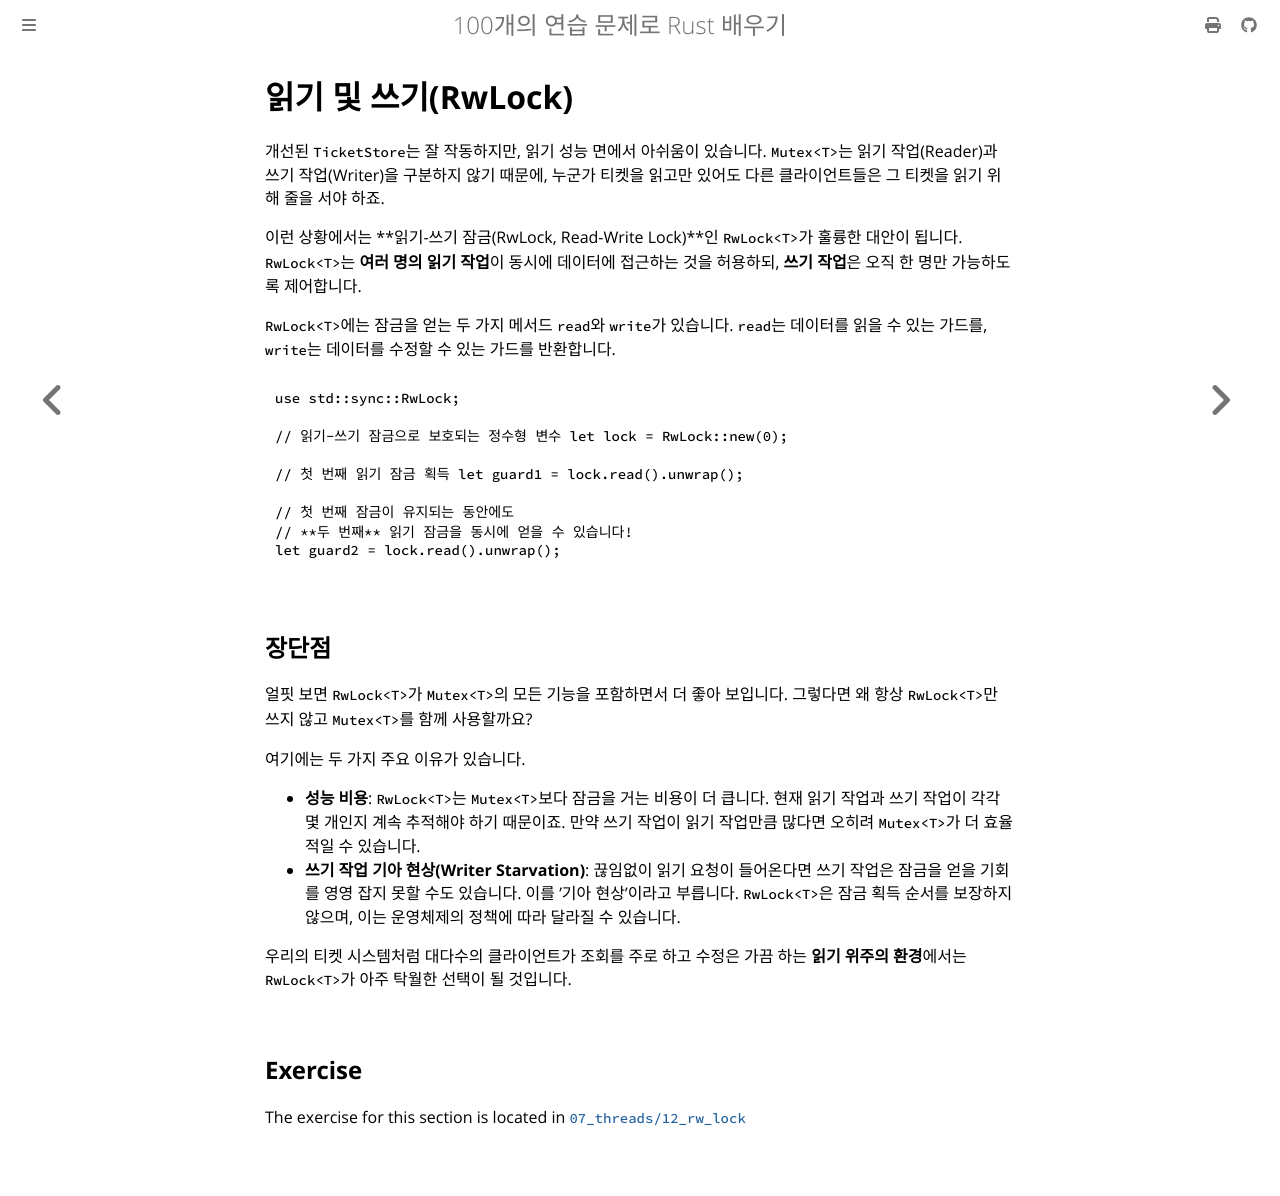

repository: partrita/100-exercises-to-learn-rust · page: 07_threads/12_rw_lock.html · generator: mdbook

# 읽기 및 쓰기(RwLock)

개선된 `TicketStore`는 잘 작동하지만, 읽기 성능 면에서 아쉬움이 있습니다. `Mutex<T>`는 읽기 작업(Reader)과 쓰기 작업(Writer)을 구분하지 않기 때문에, 누군가 티켓을 읽고만 있어도 다른 클라이언트들은 그 티켓을 읽기 위해 줄을 서야 하죠.

이런 상황에서는 **읽기-쓰기 잠금(RwLock, Read-Write Lock)**인 `RwLock<T>`가 훌륭한 대안이 됩니다. `RwLock<T>`는 **여러 명의 읽기 작업**이 동시에 데이터에 접근하는 것을 허용하되, **쓰기 작업**은 오직 한 명만 가능하도록 제어합니다.

`RwLock<T>`에는 잠금을 얻는 두 가지 메서드 `read`와 `write`가 있습니다. `read`는 데이터를 읽을 수 있는 가드를, `write`는 데이터를 수정할 수 있는 가드를 반환합니다.

```rust
use std::sync::RwLock;

// 읽기-쓰기 잠금으로 보호되는 정수형 변수 let lock = RwLock::new(0);

// 첫 번째 읽기 잠금 획득 let guard1 = lock.read().unwrap();

// 첫 번째 잠금이 유지되는 동안에도
// **두 번째** 읽기 잠금을 동시에 얻을 수 있습니다!
let guard2 = lock.read().unwrap();
```

## 장단점

얼핏 보면 `RwLock<T>`가 `Mutex<T>`의 모든 기능을 포함하면서 더 좋아 보입니다. 그렇다면 왜 항상 `RwLock<T>`만 쓰지 않고 `Mutex<T>`를 함께 사용할까요?

여기에는 두 가지 주요 이유가 있습니다.

- **성능 비용**: `RwLock<T>`는 `Mutex<T>`보다 잠금을 거는 비용이 더 큽니다. 현재 읽기 작업과 쓰기 작업이 각각 몇 개인지 계속 추적해야 하기 때문이죠. 만약 쓰기 작업이 읽기 작업만큼 많다면 오히려 `Mutex<T>`가 더 효율적일 수 있습니다.
- **쓰기 작업 기아 현상(Writer Starvation)**: 끊임없이 읽기 요청이 들어온다면 쓰기 작업은 잠금을 얻을 기회를 영영 잡지 못할 수도 있습니다. 이를 '기아 현상'이라고 부릅니다. `RwLock<T>`은 잠금 획득 순서를 보장하지 않으며, 이는 운영체제의 정책에 따라 달라질 수 있습니다.

우리의 티켓 시스템처럼 대다수의 클라이언트가 조회를 주로 하고 수정은 가끔 하는 **읽기 위주의 환경**에서는 `RwLock<T>`가 아주 탁월한 선택이 될 것입니다.
